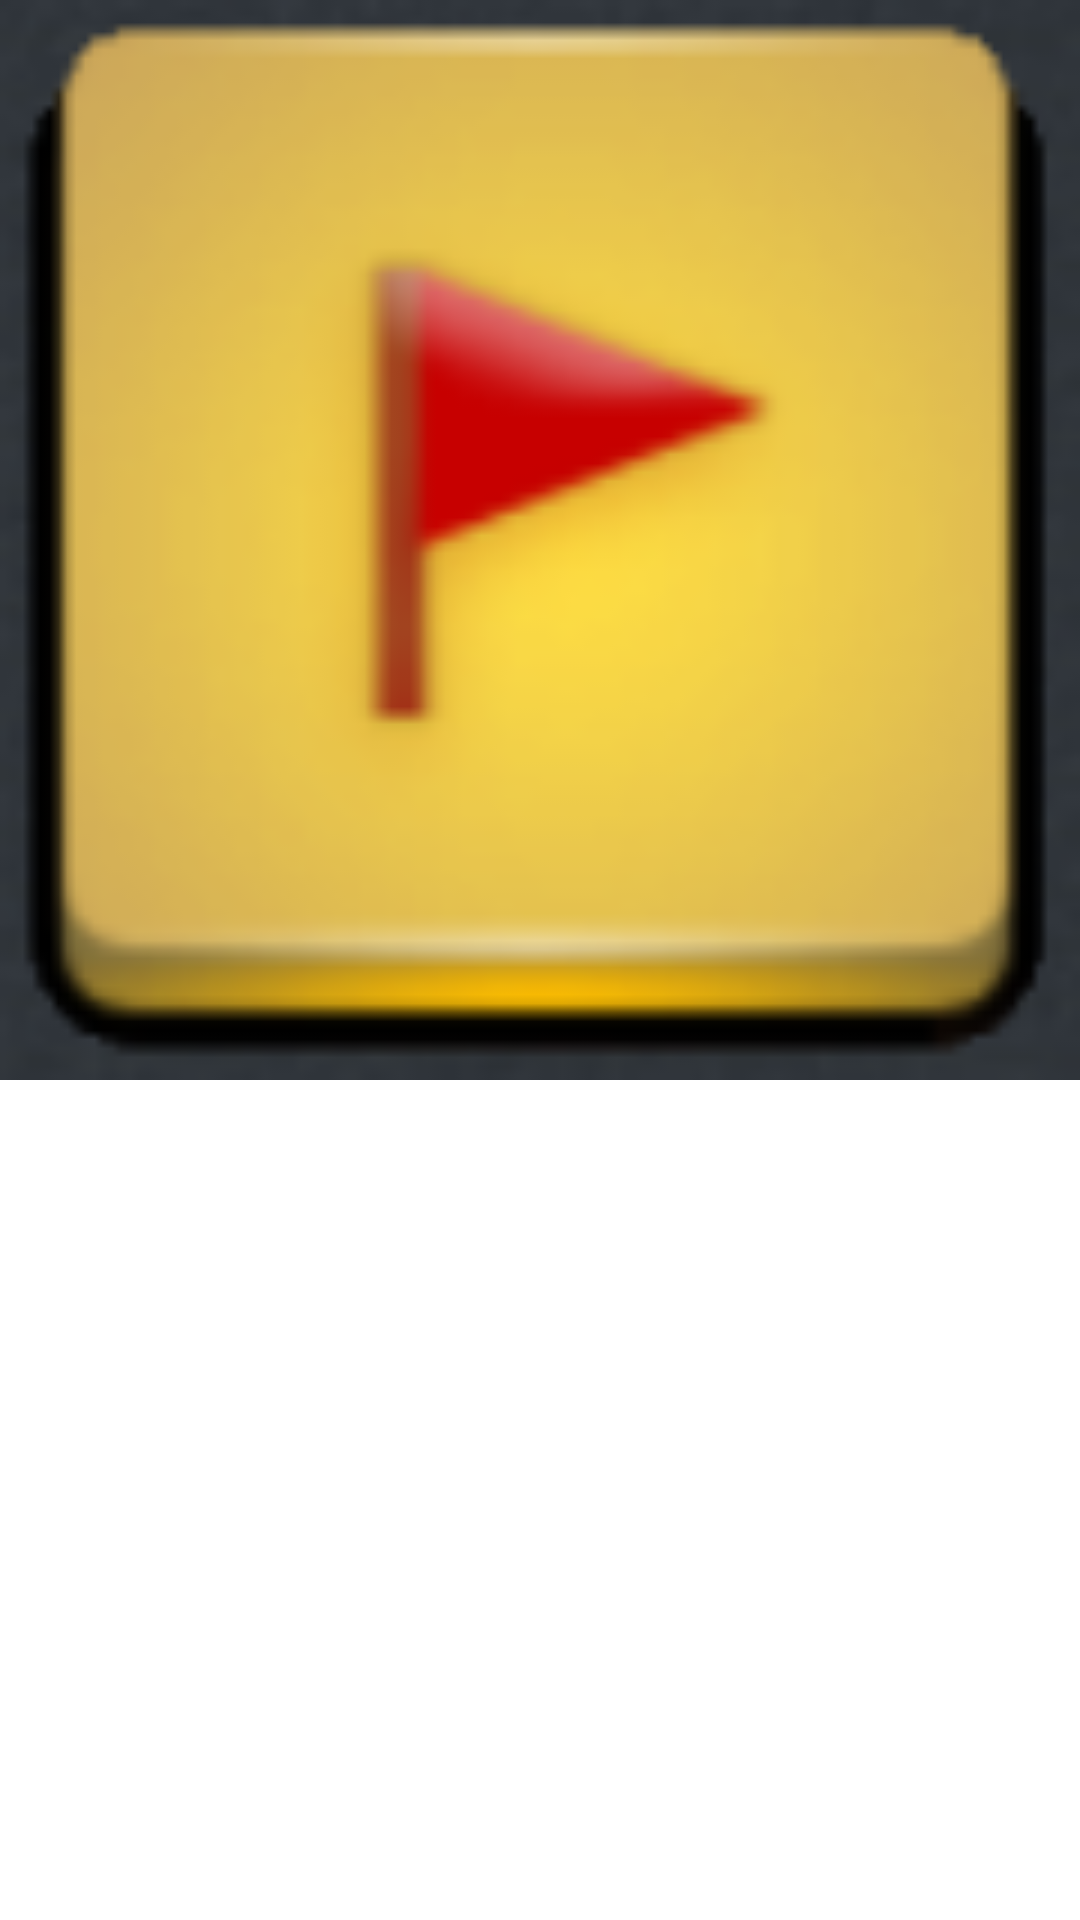

Produce the Android XML layout that renders to this screen, including the resource entries it uses.
<!-- AndroidManifest.xml: application theme MS.AppTheme -->
<!-- res/layout/grid_item_board_cells.xml -->
<?xml version="1.0" encoding="utf-8"?>
<RelativeLayout xmlns:android="http://schemas.android.com/apk/res/android"
    android:layout_width="match_parent"
    android:layout_height="wrap_content">
    <ImageView
        android:id="@+id/game__imageview_underlying"
        android:layout_width="match_parent"
        android:layout_height="wrap_content"
        android:src="@drawable/ic_cell_blank"
        android:contentDescription="@string/default_content_desc"
        android:adjustViewBounds="true"/>
    <ImageButton
        android:id="@+id/game__imagebutton_mask"
        android:layout_width="match_parent"
        android:layout_height="wrap_content"
        android:src="@drawable/selector_cell_mask"
        android:scaleType="fitXY"
        android:padding="0dip"
        android:contentDescription="@string/default_content_desc"
        android:adjustViewBounds="true"/>
    <ImageButton
        android:id="@+id/game__imagebutton_flagged"
        android:layout_width="match_parent"
        android:layout_height="wrap_content"
        android:src="@drawable/selector_cell_flagged"
        android:scaleType="fitXY"
        android:padding="0dip"
        android:contentDescription="@string/default_content_desc"
        android:adjustViewBounds="true"/>
</RelativeLayout>
<!-- resources referenced by this layout -->
<resources>
  <!-- drawable selector_cell_flagged (drawable) -->
  <?xml version="1.0" encoding="utf-8"?>
  <selector xmlns:android="http://schemas.android.com/apk/res/android">
      <item android:state_pressed="true" android:drawable="@drawable/ic_cell_mask_highlighted" />
      
      <item android:state_focused="true" android:drawable="@drawable/ic_cell_mask_highlighted" />
      
      <item android:drawable="@drawable/ic_cell_flagged" />
      
  </selector>
  <!-- drawable selector_cell_mask (drawable) -->
  <?xml version="1.0" encoding="utf-8"?>
  <selector xmlns:android="http://schemas.android.com/apk/res/android">
      <item android:state_pressed="true" android:drawable="@drawable/ic_cell_mask_highlighted" />
      
      <item android:state_focused="true" android:drawable="@drawable/ic_cell_mask_highlighted" />
      
      <item android:drawable="@drawable/ic_cell_mask_default" />
      
  </selector>
  <string name="default_content_desc" />
  <style name="MS.AppTheme" parent="android:Theme.Holo.Light">
          
      </style>
  <!-- drawable ic_cell_mask_highlighted: png bitmap (drawable-hdpi, 9183 bytes) -->
  <!-- drawable ic_cell_flagged: png bitmap (drawable-hdpi, 17473 bytes) -->
</resources>
